Run: headless pygame with SDL's dummy video driver; simulated clock (each Clock.tick advances the game by its frame time, no real sleeping); random seed 0; keys injected as events and as key.get_pressed() state; no mouse input.
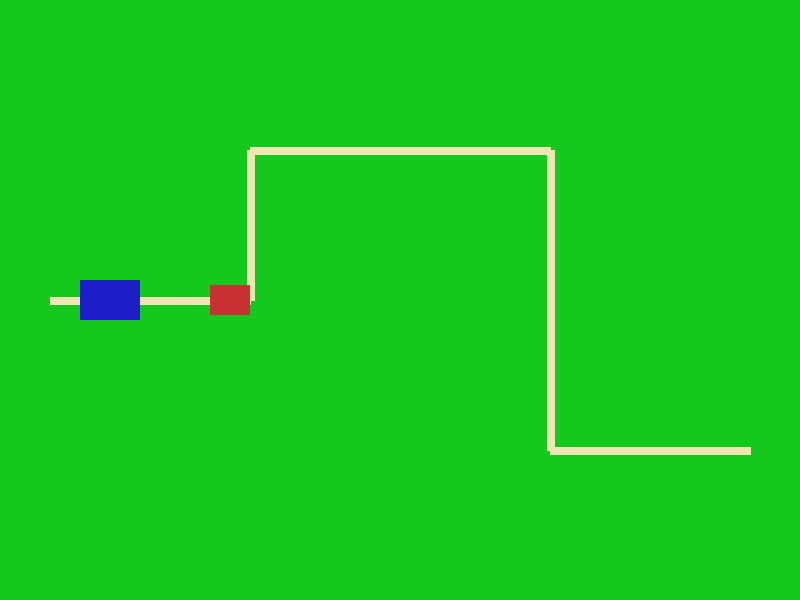
Frame 1 of 4 · flips 1–60 · no input
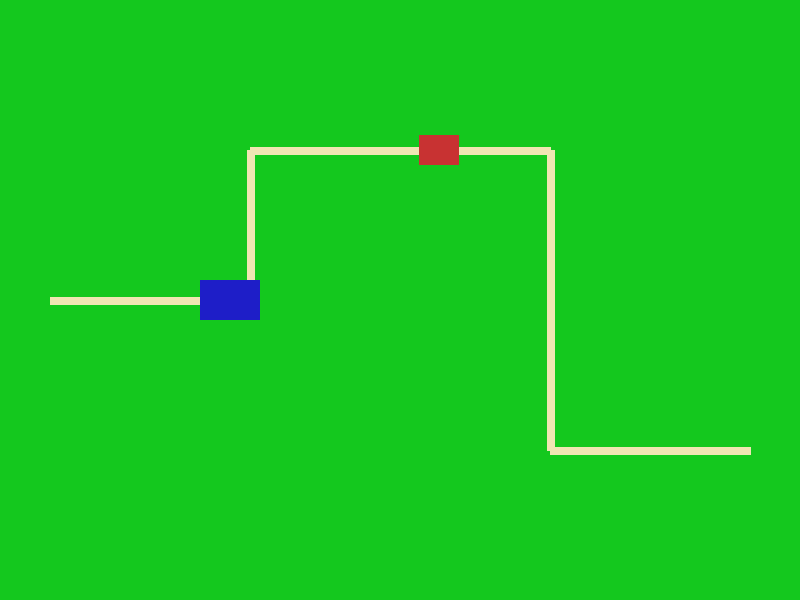
Frame 2 of 4 · flips 61–180 · tapped SPACE, RETURN · held RIGHT (→), D
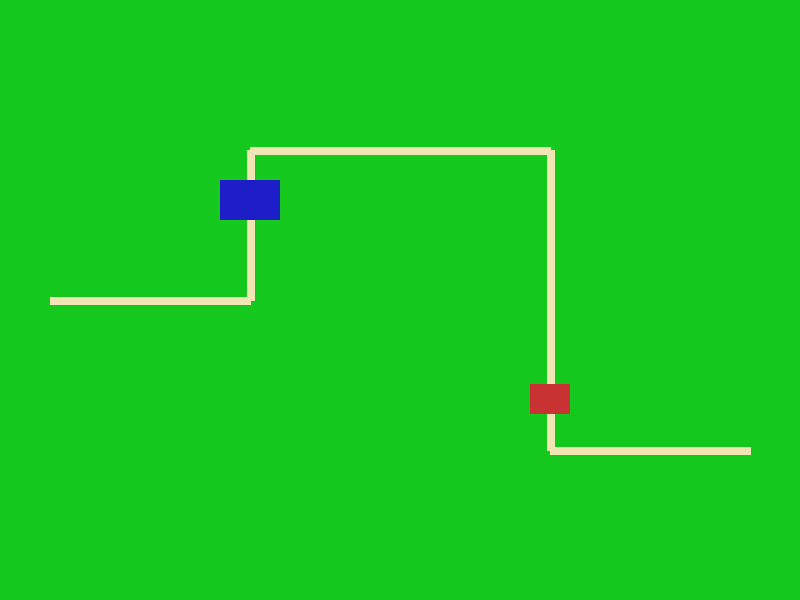
Frame 3 of 4 · flips 181–300 · held DOWN (↓), S
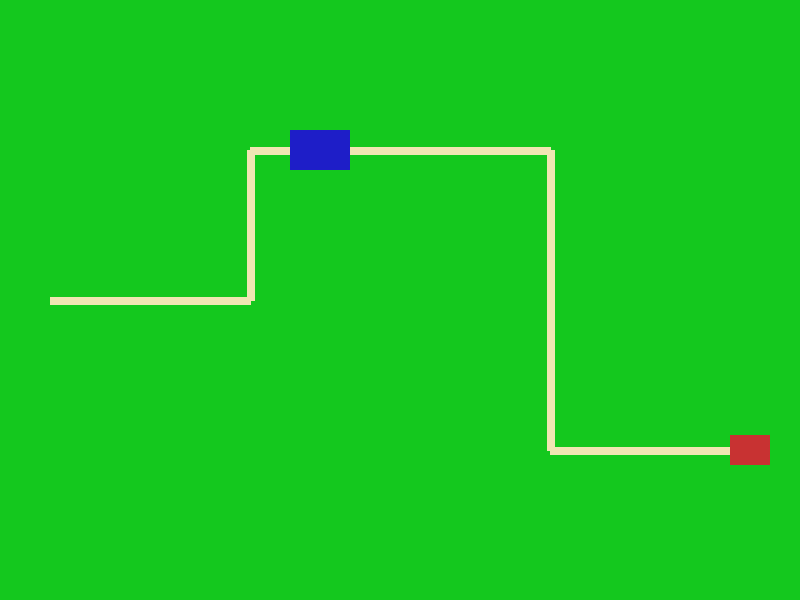
Frame 4 of 4 · flips 301–420 · held LEFT (←), A, UP (↑), W

The pygame program that drew these frames:

import pygame

WIDTH, HEIGHT = 800, 600
FPS = 60
BACKGROUND_COLOR = (20, 200, 30)
PATH_COLOR = (240, 230, 180)
PATH_WIDTH = 8

pygame.init()

screen = pygame.display.set_mode((WIDTH, HEIGHT))
pygame.display.set_caption("Sustainable Tower Defense - Version 2")

clock = pygame.time.Clock()
running = True

# Waypoint path (enemies move along these points)
path = [(50, 300), (250, 300), (250, 150), (550, 150), (550, 450), (750, 450)]

class Enemy(pygame.sprite.Sprite):
    def __init__(self, path, w, h, color=(200, 50, 50), speed=2):
        super().__init__()
        self.image = pygame.Surface((w, h))
        self.image.fill(color)
        self.rect = self.image.get_rect(center=path[0])

        self.path = path
        self.target_index = 1
        self.speed = speed

    def update(self):
        if self.target_index >= len(self.path):
            return

        target_x, target_y = self.path[self.target_index]
        x, y = self.rect.center

        # Snap to avoid overshoot (when speed > 1)
        if x < target_x:
            x = min(x + self.speed, target_x)
        elif x > target_x:
            x = max(x - self.speed, target_x)

        if y < target_y:
            y = min(y + self.speed, target_y)
        elif y > target_y:
            y = max(y - self.speed, target_y)

        self.rect.center = (x, y)

        if (x, y) == (target_x, target_y):
            self.target_index += 1

# Enemy group with two enemies (different size, color, speed)
enemies = pygame.sprite.Group()
enemies.add(
    Enemy(path, w=40, h=30, color=(200, 50, 50), speed=3),   # faster, small red
    Enemy(path, w=60, h=40, color=(30, 30, 200), speed=1)    # slower, bigger blue
)

while running:
    for event in pygame.event.get():
        if event.type == pygame.QUIT:
            running = False

    screen.fill(BACKGROUND_COLOR)

    # Draw the path
    pygame.draw.lines(screen, PATH_COLOR, False, path, PATH_WIDTH)

    enemies.update()
    enemies.draw(screen)

    pygame.display.flip()
    clock.tick(FPS)

pygame.quit()
